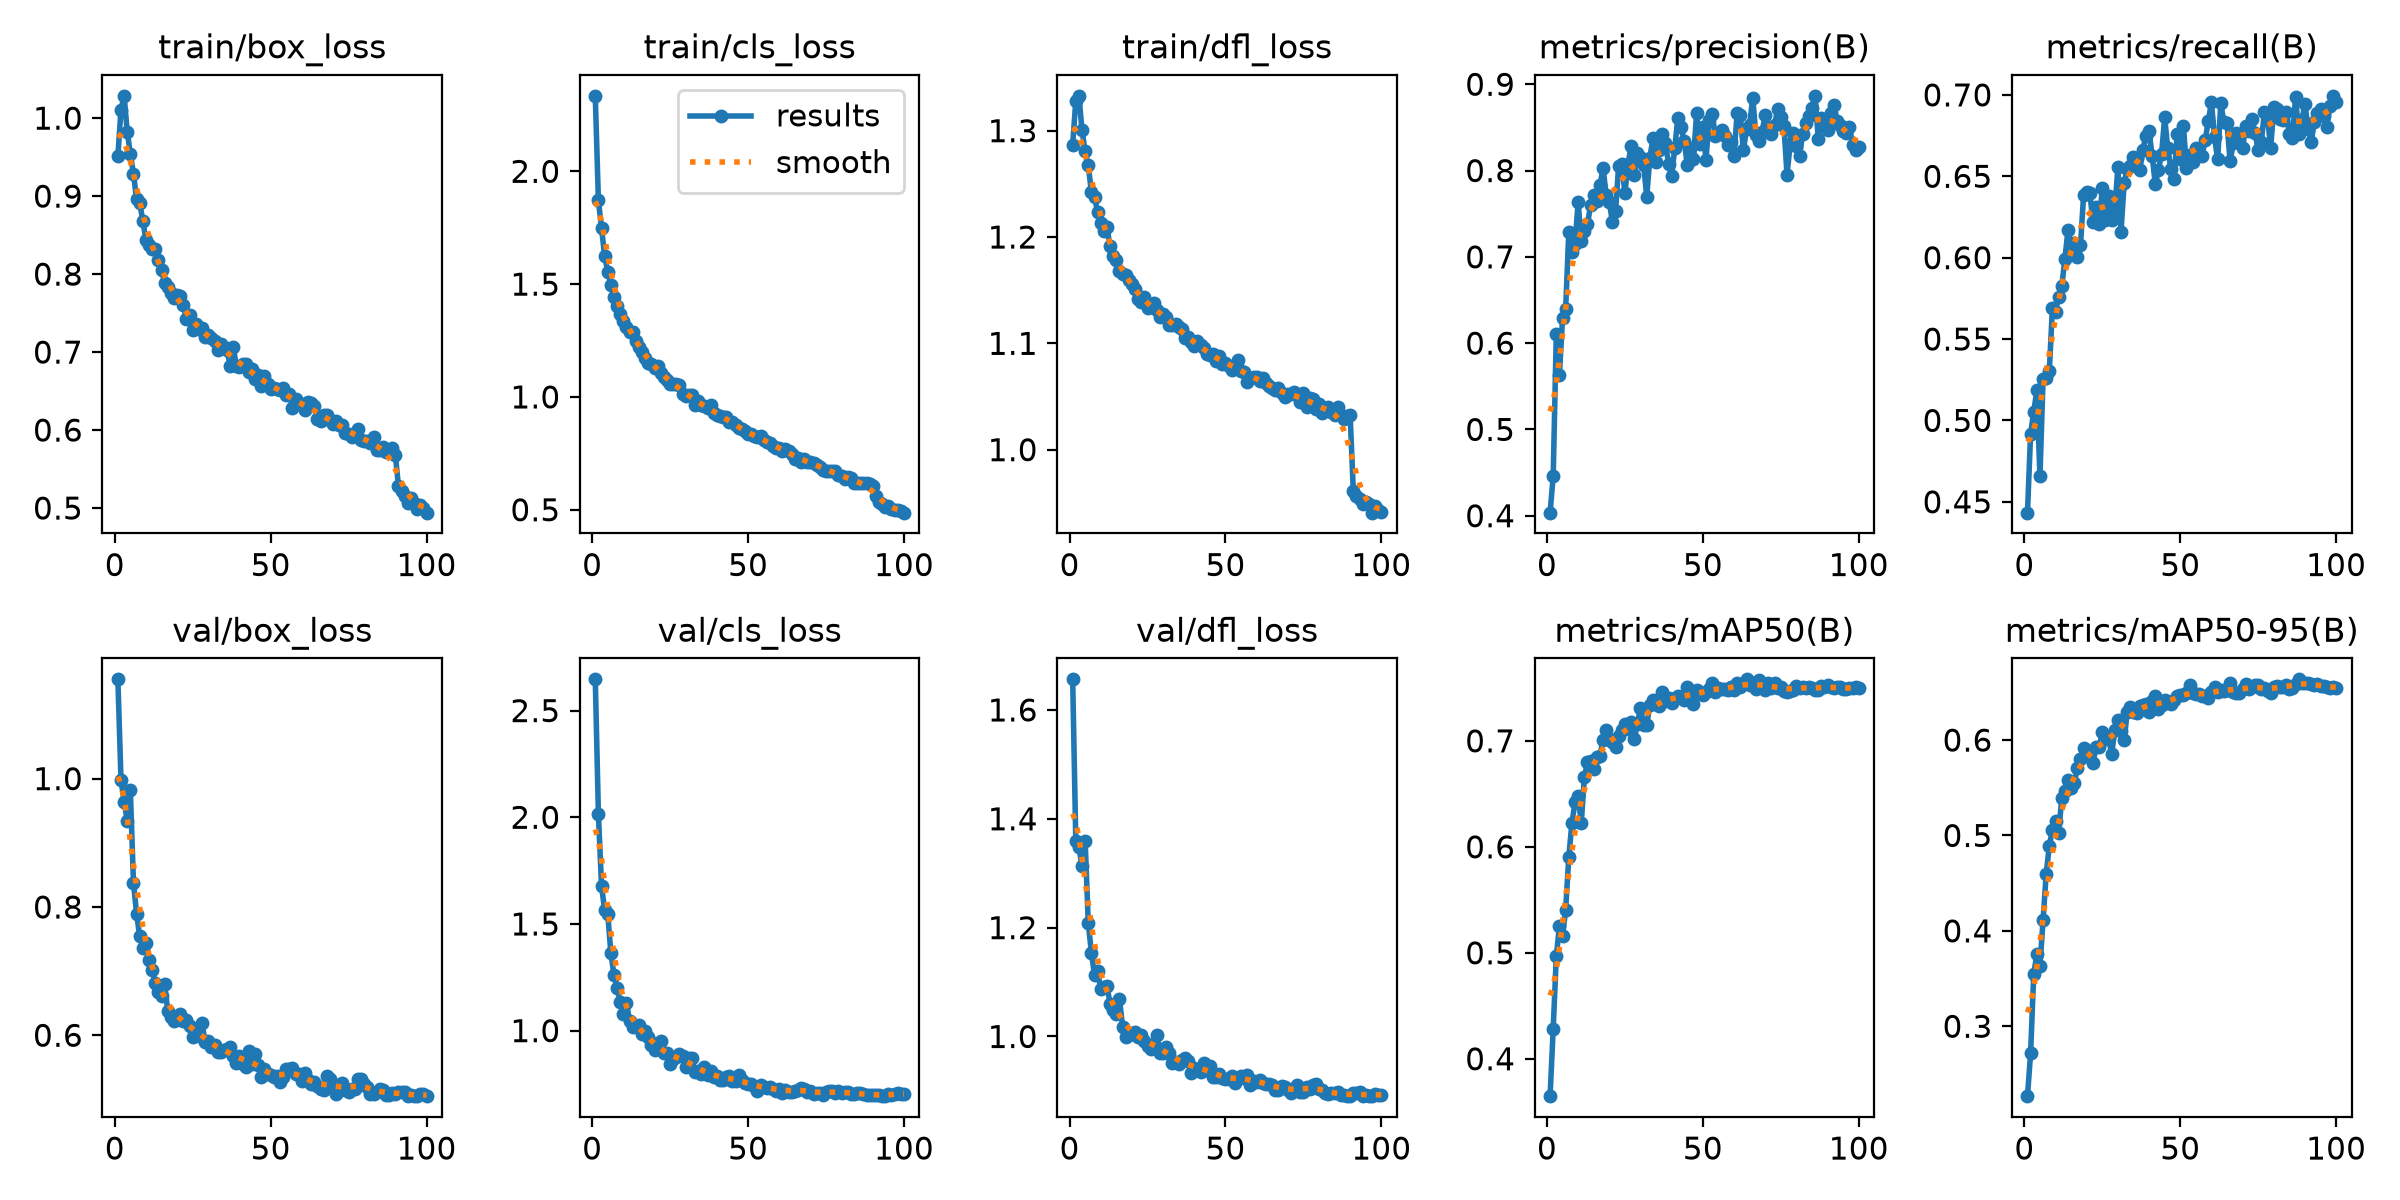

Source data for this figure (header and first rows):
epoch, time, train/box_loss, train/cls_loss, train/dfl_loss, metrics/precision(B), metrics/recall(B), metrics/mAP50(B), metrics/mAP50-95(B), val/box_loss, val/cls_loss, val/dfl_loss, lr/pg0, lr/pg1, lr/pg2
1, 313.7, 0.9513, 2.334, 1.287, 0.4036, 0.4433, 0.3647, 0.2267, 1.155, 2.647, 1.656, 0.0004161, 0.0004161, 0.0004161
2, 569, 1.011, 1.871, 1.328, 0.4458, 0.4919, 0.4283, 0.2715, 0.9982, 2.017, 1.359, 0.0008245, 0.0008245, 0.0008245
3, 271, 1.029, 1.749, 1.333, 0.6109, 0.5053, 0.4968, 0.3545, 0.9641, 1.68, 1.348, 0.001225, 0.001225, 0.001225
4, 526.6, 0.9827, 1.625, 1.3, 0.5634, 0.5184, 0.5253, 0.3755, 0.9342, 1.565, 1.313, 0.001213, 0.001213, 0.001213
5, 784.9, 0.9539, 1.555, 1.281, 0.6291, 0.4657, 0.5156, 0.3635, 0.9819, 1.548, 1.359, 0.0012, 0.0012, 0.0012
6, 1038, 0.9289, 1.497, 1.267, 0.6397, 0.5253, 0.5408, 0.411, 0.8372, 1.363, 1.208, 0.001188, 0.001188, 0.001188
7, 1512, 0.8958, 1.443, 1.242, 0.7286, 0.5261, 0.5905, 0.4598, 0.7896, 1.26, 1.154, 0.001176, 0.001176, 0.001176
8, 1766, 0.8916, 1.403, 1.238, 0.7061, 0.5301, 0.6224, 0.489, 0.754, 1.199, 1.113, 0.001163, 0.001163, 0.001163
9, 3993, 0.8684, 1.367, 1.223, 0.7147, 0.5692, 0.642, 0.5058, 0.7359, 1.136, 1.12, 0.001151, 0.001151, 0.001151
10, 4152, 0.8436, 1.336, 1.213, 0.7633, 0.5669, 0.6481, 0.5154, 0.7433, 1.076, 1.087, 0.001139, 0.001139, 0.001139
11, 4310, 0.837, 1.309, 1.206, 0.7178, 0.5761, 0.6227, 0.5026, 0.7179, 1.132, 1.091, 0.001126, 0.001126, 0.001126
12, 4477, 0.832, 1.288, 1.209, 0.7294, 0.5824, 0.6656, 0.539, 0.7017, 1.046, 1.093, 0.001114, 0.001114, 0.001114
13, 4639, 0.8325, 1.29, 1.191, 0.738, 0.5993, 0.6796, 0.5469, 0.682, 1.015, 1.06, 0.001102, 0.001102, 0.001102
14, 4800, 0.8175, 1.246, 1.182, 0.7601, 0.6171, 0.6811, 0.5577, 0.667, 1.023, 1.048, 0.001089, 0.001089, 0.001089
15, 4961, 0.8058, 1.22, 1.178, 0.7714, 0.6069, 0.6732, 0.5496, 0.6617, 1.026, 1.042, 0.001077, 0.001077, 0.001077
16, 5123, 0.789, 1.201, 1.168, 0.7647, 0.609, 0.6843, 0.555, 0.68, 0.9822, 1.07, 0.001064, 0.001064, 0.001064
17, 5284, 0.7832, 1.173, 1.165, 0.7834, 0.6001, 0.6859, 0.5707, 0.6375, 0.9995, 1.018, 0.001052, 0.001052, 0.001052
18, 5446, 0.7761, 1.152, 1.164, 0.8025, 0.6077, 0.7012, 0.58, 0.6279, 0.9687, 1, 0.00104, 0.00104, 0.00104
19, 5607, 0.7694, 1.146, 1.16, 0.7715, 0.6382, 0.71, 0.5916, 0.6218, 0.9304, 1.003, 0.001027, 0.001027, 0.001027
20, 5767, 0.7738, 1.126, 1.155, 0.7632, 0.6402, 0.7019, 0.5837, 0.6261, 0.9097, 1.007, 0.001015, 0.001015, 0.001015
21, 5928, 0.7723, 1.139, 1.151, 0.7401, 0.64, 0.6988, 0.5868, 0.6336, 0.944, 1.009, 0.001002, 0.001002, 0.001002
22, 6090, 0.7599, 1.105, 1.142, 0.7527, 0.6219, 0.6938, 0.5762, 0.6227, 0.9494, 0.9993, 0.0009901, 0.0009901, 0.0009901
23, 6251, 0.742, 1.09, 1.139, 0.8056, 0.6312, 0.7045, 0.5932, 0.6242, 0.893, 1.003, 0.0009778, 0.0009778, 0.0009778
24, 6412, 0.7471, 1.074, 1.144, 0.8077, 0.6204, 0.7106, 0.5931, 0.614, 0.893, 0.9923, 0.0009654, 0.0009654, 0.0009654
25, 6573, 0.7289, 1.057, 1.133, 0.7741, 0.643, 0.7155, 0.608, 0.5973, 0.8415, 0.9819, 0.000953, 0.000953, 0.000953
26, 6733, 0.7358, 1.056, 1.134, 0.8077, 0.6232, 0.7108, 0.6012, 0.6057, 0.8682, 0.9764, 0.0009406, 0.0009406, 0.0009406
27, 6893, 0.7295, 1.059, 1.138, 0.8283, 0.6379, 0.7173, 0.6027, 0.5988, 0.8782, 0.9865, 0.0009283, 0.0009283, 0.0009283
28, 7053, 0.7314, 1.051, 1.132, 0.7952, 0.623, 0.7021, 0.5851, 0.6185, 0.8919, 1.002, 0.0009159, 0.0009159, 0.0009159
29, 7214, 0.7198, 1.015, 1.125, 0.8198, 0.6294, 0.7157, 0.6101, 0.5891, 0.881, 0.9701, 0.0009035, 0.0009035, 0.0009035
30, 7374, 0.7214, 1.004, 1.128, 0.8161, 0.6556, 0.7314, 0.6213, 0.5915, 0.8308, 0.9697, 0.0008911, 0.0008911, 0.0008911
31, 7534, 0.7179, 1.009, 1.125, 0.807, 0.6159, 0.715, 0.609, 0.5822, 0.873, 0.98, 0.0008787, 0.0008787, 0.0008787
32, 7695, 0.7145, 1.009, 1.118, 0.7697, 0.6458, 0.7152, 0.6002, 0.5855, 0.8701, 0.9705, 0.0008664, 0.0008664, 0.0008664
33, 7857, 0.7025, 0.9657, 1.117, 0.8148, 0.6545, 0.7338, 0.6295, 0.5737, 0.8045, 0.9511, 0.000854, 0.000854, 0.000854
34, 8023, 0.7107, 0.9815, 1.118, 0.8373, 0.6562, 0.7385, 0.6345, 0.5744, 0.8099, 0.954, 0.0008416, 0.0008416, 0.0008416
35, 8183, 0.7065, 0.9654, 1.115, 0.8101, 0.662, 0.7349, 0.6299, 0.5774, 0.7967, 0.9495, 0.0008293, 0.0008293, 0.0008293
36, 8343, 0.7031, 0.9616, 1.113, 0.8242, 0.6611, 0.7331, 0.6284, 0.5791, 0.8306, 0.9572, 0.0008169, 0.0008169, 0.0008169
37, 8504, 0.6821, 0.9488, 1.105, 0.8428, 0.6537, 0.7458, 0.6362, 0.5818, 0.7924, 0.96, 0.0008045, 0.0008045, 0.0008045
38, 8665, 0.7065, 0.9635, 1.106, 0.8322, 0.666, 0.7377, 0.6372, 0.5677, 0.8105, 0.9558, 0.0007921, 0.0007921, 0.0007921
39, 8826, 0.6822, 0.9277, 1.101, 0.8078, 0.6749, 0.74, 0.6373, 0.5574, 0.7839, 0.9338, 0.0007797, 0.0007797, 0.0007797
40, 8987, 0.6815, 0.9219, 1.098, 0.794, 0.6775, 0.7356, 0.6292, 0.5673, 0.7887, 0.9424, 0.0007674, 0.0007674, 0.0007674
41, 9147, 0.6844, 0.9168, 1.102, 0.8265, 0.6627, 0.7403, 0.641, 0.5546, 0.7681, 0.9377, 0.000755, 0.000755, 0.000755
42, 9308, 0.685, 0.9099, 1.099, 0.8614, 0.645, 0.7424, 0.6461, 0.5503, 0.7702, 0.9349, 0.0007426, 0.0007426, 0.0007426
43, 9469, 0.675, 0.9097, 1.095, 0.8507, 0.6541, 0.7415, 0.6326, 0.5758, 0.7825, 0.9517, 0.0007302, 0.0007302, 0.0007302
44, 9629, 0.678, 0.8904, 1.09, 0.8347, 0.6635, 0.7386, 0.6367, 0.5555, 0.7854, 0.939, 0.0007179, 0.0007179, 0.0007179
45, 9790, 0.6654, 0.8874, 1.089, 0.8068, 0.6862, 0.7504, 0.642, 0.5707, 0.7659, 0.9465, 0.0007055, 0.0007055, 0.0007055
46, 9951, 0.6712, 0.8741, 1.09, 0.8264, 0.6671, 0.7458, 0.6396, 0.5541, 0.7646, 0.9264, 0.0006931, 0.0006931, 0.0006931
47, 10111, 0.6561, 0.8633, 1.083, 0.8129, 0.6545, 0.7349, 0.6377, 0.5348, 0.7899, 0.9253, 0.0006808, 0.0006808, 0.0006808
48, 10271, 0.6697, 0.8586, 1.088, 0.8666, 0.6482, 0.7475, 0.6416, 0.5474, 0.7678, 0.9303, 0.0006684, 0.0006684, 0.0006684
49, 10432, 0.659, 0.8469, 1.081, 0.8308, 0.6757, 0.7456, 0.6465, 0.5402, 0.7523, 0.9236, 0.000656, 0.000656, 0.000656
50, 10592, 0.6531, 0.8352, 1.082, 0.8505, 0.6605, 0.7429, 0.6472, 0.5385, 0.7506, 0.9227, 0.0006436, 0.0006436, 0.0006436
51, 10752, 0.6544, 0.8373, 1.078, 0.8126, 0.6811, 0.7464, 0.6469, 0.5344, 0.7501, 0.9211, 0.0006312, 0.0006312, 0.0006312
52, 10913, 0.6523, 0.8259, 1.075, 0.8585, 0.6551, 0.7491, 0.649, 0.5363, 0.7403, 0.9271, 0.0006189, 0.0006189, 0.0006189
53, 11073, 0.6513, 0.8238, 1.08, 0.8655, 0.6628, 0.7546, 0.6573, 0.5269, 0.7171, 0.9146, 0.0006065, 0.0006065, 0.0006065
54, 11233, 0.6542, 0.8288, 1.084, 0.84, 0.6587, 0.7461, 0.649, 0.5344, 0.7473, 0.9242, 0.0005941, 0.0005941, 0.0005941
55, 11394, 0.6447, 0.8096, 1.074, 0.8435, 0.6673, 0.7494, 0.6484, 0.5466, 0.7366, 0.9274, 0.0005818, 0.0005818, 0.0005818
56, 11554, 0.6466, 0.7996, 1.073, 0.8466, 0.6633, 0.7487, 0.6478, 0.5474, 0.7321, 0.9238, 0.0005694, 0.0005694, 0.0005694
57, 11714, 0.6287, 0.794, 1.064, 0.8399, 0.6626, 0.7492, 0.6462, 0.5491, 0.7367, 0.9294, 0.000557, 0.000557, 0.000557
58, 11874, 0.6401, 0.7821, 1.067, 0.8293, 0.6723, 0.7484, 0.6463, 0.5402, 0.7288, 0.911, 0.0005446, 0.0005446, 0.0005446
59, 12034, 0.6331, 0.7759, 1.069, 0.8328, 0.6839, 0.7512, 0.6441, 0.5402, 0.7187, 0.9185, 0.0005322, 0.0005322, 0.0005322
60, 12194, 0.6336, 0.7739, 1.068, 0.8168, 0.6955, 0.7478, 0.6503, 0.5289, 0.7281, 0.917, 0.0005199, 0.0005199, 0.0005199
... 40 more rows
